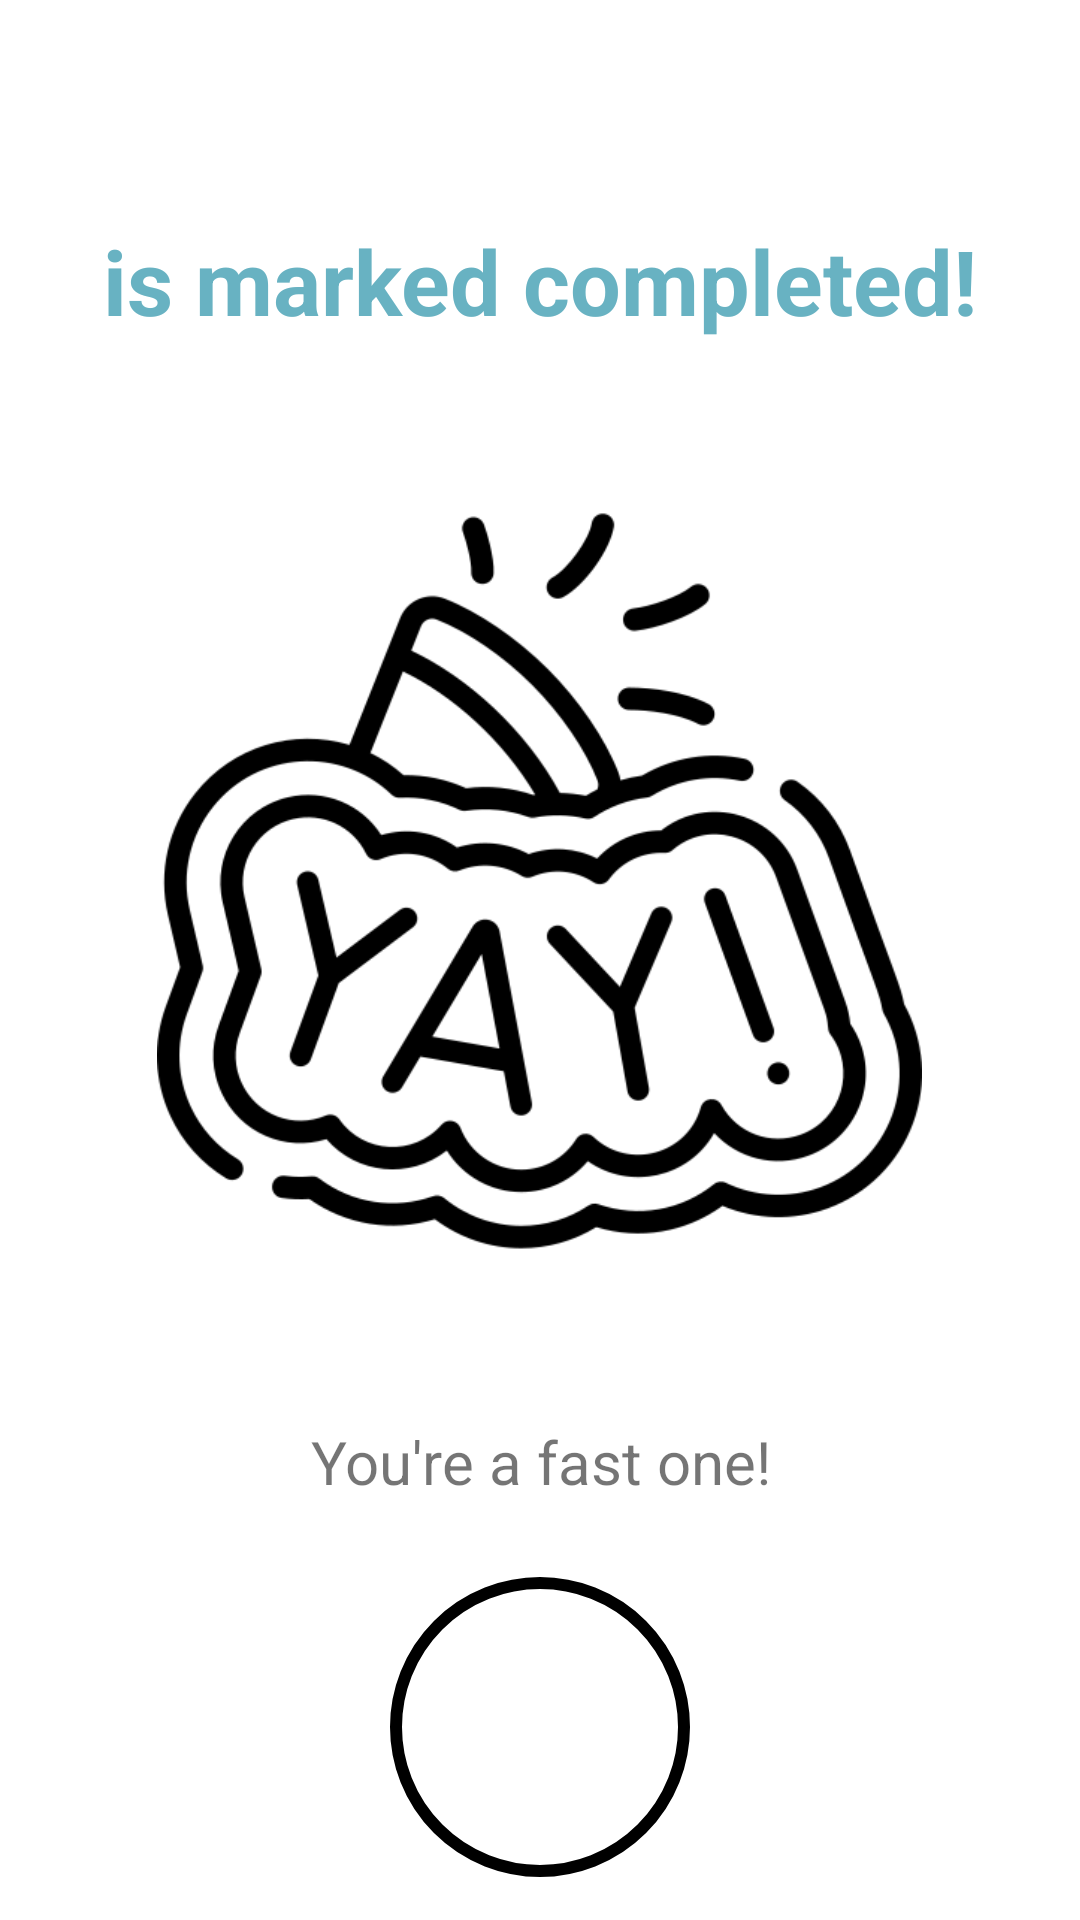

The Android layout XML behind this screen, and the referenced resources:
<!-- AndroidManifest.xml: application theme Theme.Caregiver -->
<!-- res/layout/activity_task_finish.xml -->
<?xml version="1.0" encoding="utf-8"?>
<LinearLayout xmlns:android="http://schemas.android.com/apk/res/android"
    xmlns:app="http://schemas.android.com/apk/res-auto"
    xmlns:tools="http://schemas.android.com/tools"
    android:layout_width="match_parent"
    android:layout_height="match_parent"
    android:orientation="vertical"
    tools:context=".TaskFinish">

    <TextView
        android:id="@+id/taskFinishTitle"
        android:layout_width="match_parent"
        android:layout_height="wrap_content"
        android:textSize="40dp"
        android:gravity="center"
        android:textStyle="bold"
        android:textColor="@color/black"
        android:layout_marginTop="20dp"
        />

    <TextView
        android:layout_width="match_parent"
        android:layout_height="wrap_content"
        android:textSize="30dp"
        android:text="is marked completed!"
        android:gravity="center"
        android:textColor="@color/teal_700"
        android:textStyle="bold"
        />


    <ImageView
        android:id="@+id/yayImage"
        android:layout_width="255dp"
        android:layout_height="360dp"
        app:srcCompat="@drawable/yay"
        tools:layout_editor_absoluteX="90dp"
        tools:layout_editor_absoluteY="160dp"
        android:layout_gravity="center" />

    <TextView
        android:layout_width="match_parent"
        android:layout_height="wrap_content"
        android:textSize="20dp"
        android:text="You're a fast one!"
        android:gravity="center"
        />

    <TextView
        android:id="@+id/timerCircle"
        android:layout_width="100dp"
        android:layout_height="100dp"
        android:layout_marginTop="25dp"
        android:background="@drawable/text_view_circle"
        android:text="12:00"
        android:textSize="25dp"
        android:textColor="@color/white"
        android:textStyle="bold"
        android:gravity="center"
        android:layout_gravity="center"/>
</LinearLayout>
<!-- resources referenced by this layout -->
<resources>
  <color name="black">#FF000000</color>
  <color name="teal_700">#68B2C2</color>
  <color name="white">#FFFFFF</color>
  <!-- drawable text_view_circle (drawable) -->
  <?xml version="1.0" encoding="utf-8"?>
  <shape xmlns:android="http://schemas.android.com/apk/res/android"
      android:shape="oval">
  
  
  
      <stroke android:width="4dp" android:color="#000" />
  
  </shape>
  <!-- drawable yay: png bitmap (drawable, 31320 bytes) -->
  <style name="Theme.Caregiver" parent="Theme.MaterialComponents.DayNight.DarkActionBar">
          
          <item name="colorPrimary">@color/purple_500</item>
          <item name="colorPrimaryVariant">@color/purple_700</item>
          <item name="colorOnPrimary">@color/white</item>
          
          <item name="colorSecondary">@color/teal_200</item>
          <item name="colorSecondaryVariant">@color/teal_700</item>
          <item name="colorOnSecondary">@color/black</item>
          
          <item name="android:statusBarColor" tools:targetApi="l">?attr/colorPrimaryVariant</item>
          
      </style>
  <color name="purple_700">#F2F2F2</color>
  <color name="teal_200">#148F77</color>
  <!-- not gathered from this repository: default colours our renderer supplied (Android Studio template values) -->
  <color name="purple_500">#FF6200EE</color>
</resources>
